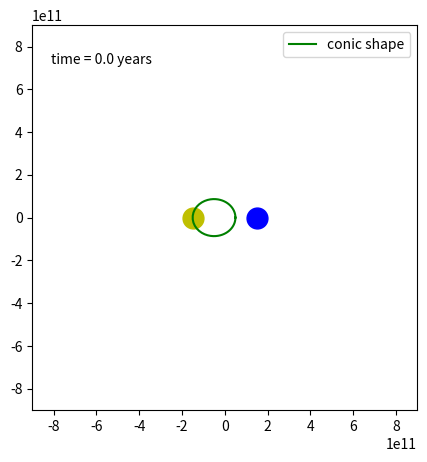
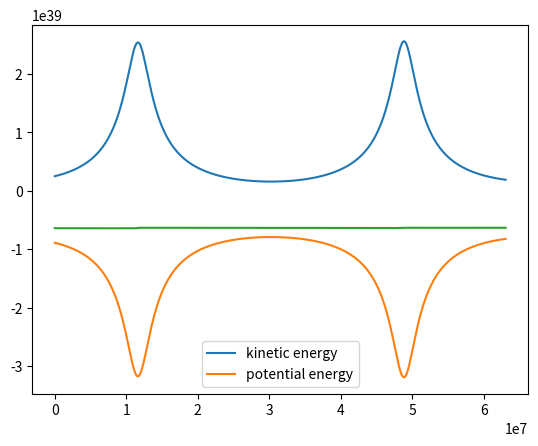

Here is the Python script that generated these plots, in order:
import numpy as np
import scipy.integrate as sci
import matplotlib.pyplot as plt
import matplotlib.animation as animation

# constants 
G = 6.67e-11 # N m^2/kg^2
au = 1.5e11 # meters
yr = 3.154e7 # seconds
day = 86400 # seconds
sun = 2e30 # kg
earth = 6e24 # kg
moon = 7.3e22 # kg 
e_speed = 30 # km/s

# time range
t_stop = 2*yr
dt = day
t = np.arange(0, t_stop, dt)

def rhs_func(time, state, M1, M2):
    x1 = state[0] # dx1/dt 
    A = state[1] #  dA/dt
    y1 = state[2] 
    B = state[3]
    x2 = state[4]
    C = state[5]
    y2 = state[6]
    D = state[7]

    rhs_arr = np.zeros(8)
    
    rhs_arr[0] = A
    rhs_arr[1] = G*M2*(x2 - x1) / (np.sqrt((x2-x1)**2 + (y2-y1)**2))**3
    rhs_arr[2] = B
    rhs_arr[3] = G*M2*(y2 - y1) / (np.sqrt((x2-x1)**2 + (y2-y1)**2))**3
    rhs_arr[4] = C 
    rhs_arr[5] = G*M1*(x1 - x2) / (np.sqrt((x1-x2)**2 + (y1-y2)**2))**3
    rhs_arr[6] = D
    rhs_arr[7] = G*M1*(y1 - y2) / (np.sqrt((x1-x2)**2 + (y1-y2)**2))**3

    return rhs_arr

m1 = sun
m2 = sun

# inital conditions
xx2 = au # x position of mass 2
xy2 = 0 # y position of mass 2
vx2 = -5000 # velocity in x dir of mass 2
vy2 = -10000 # velocity in y dir of mass 2
xx1 = -au # x position of mass 1
xy1 = 0 # y position of mass 1
vx1 = -1*m2/m1 * vx2 # velocity in x dir of mass 1
vy1 = -1*m2/m1 * vy2 # velocity in y dir of mass 1


sol = sci.solve_ivp(rhs_func, t[[0, -1]], [xx1, vx1, xy1, vy1 ,xx2, vx2, xy2, vy2], t_eval=t , args=(m1, m2,), method='LSODA')

x1 = sol.y[0]
vx1 = sol.y[1]
y1 = sol.y[2]
vy1 = sol.y[3]
x2 = sol.y[4]
vx2 = sol.y[5]
y2 = sol.y[6]
vy2 = sol.y[7]



sep_distance = [np.sqrt( (x_1 - x_2 )**2 + (y_1 - y_2 )**2) for x_1,x_2,y_1,y_2 in zip(x1,x2,y1,y2)]

#angle = [np.arccos( (x_1*x_2 + y_1*y_2) / ( np.sqrt(x_1**2 + y_1**2) * np.sqrt(x_2**2 + y_2**2) ) )
#         for x_1,x_2,y_1,y_2 in zip(x1,x2,y1,y2)]
#r_x = [np.cos(theta)*r for theta,r in zip(angle,sep_distance) ]
#r_y = [np.sin(theta)*r for theta,r in zip(angle,sep_distance)]

fig = plt.figure(figsize=(6, 5))
ax = fig.add_subplot(autoscale_on=False, xlim=(-6*au, 6*au), ylim=(-6*au, 6*au))
ax.set_aspect('equal')

line1, = ax.plot([], 'o', ms = np.ceil(15*m1/sun), c='y')
line2, = ax.plot([], 'o', ms = np.ceil(15*m2/sun), c='b')
# conic_trace, = ax.plot([],[], '.-', label='conic')
r_trace, = ax.plot([], [], '.-')
trace, = ax.plot([], [], '.-', lw=1, ms=2, c='orange')
trace2, = ax.plot([],[], '.-', lw=1, ms=2,c='r')
time_template = 'time = %0.1f years'
time_text = ax.text(0.05, 0.9, '', transform=ax.transAxes)

def animate(i):
    thisx = [x1[i], x2[i]]
    thisy = [y1[i], y2[i]]
    #history_rx = r_x[:i]
    #history_ry = r_y[:i]
    history_x1 = x1[:i]
    history_y1 = y1[:i]
    history_x = x2[:i]
    history_y = y2[:i]
    
    line1.set_data([thisx[0]], [thisy[0]]) # mass 1
    line2.set_data([thisx[1]], [thisy[1]]) # mass 2
    # conic_trace.set_data(history_rx, history_ry) # conic circles line.
    trace.set_data(history_x, history_y) # tracing mass 1 motion
    trace2.set_data(history_x1, history_y1) # tracing mass 2 motion
    time_text.set_text(time_template % (i*dt/day/356)) 
    return line1,line2, trace, trace2, time_text

ani = animation.FuncAnimation(
    fig, animate, len(x1), interval = 100 ,blit=True)

# conic shapes
c = au/2
e = 0.5
theta_0 = np.pi
theta = np.linspace(0, 2*np.pi, 60)
x = np.cos(theta)*c/(1-e*np.cos(theta-theta_0))
y = np.sin(theta)*c/(1-e*np.cos(theta-theta_0))
plt.plot(x,y,label='conic shape',c='g')
plt.legend()
plt.show()

# kinetic and potential energy plots
fig2 = plt.figure()
ax2 = fig2.add_subplot()

tot_ke = 0.5*m1*(vx1**2+vy1**2)+0.5*m2*(vx2**2+vy2**2)
tot_pot = -G*m1*m2/np.array(sep_distance)

ax2.plot(t,tot_ke,label='kinetic energy')
ax2.plot(t,tot_pot,label='potential energy')
plt.legend()
plt.show()

# total energy plots
plt.plot(t,tot_ke+tot_pot)
plt.show()